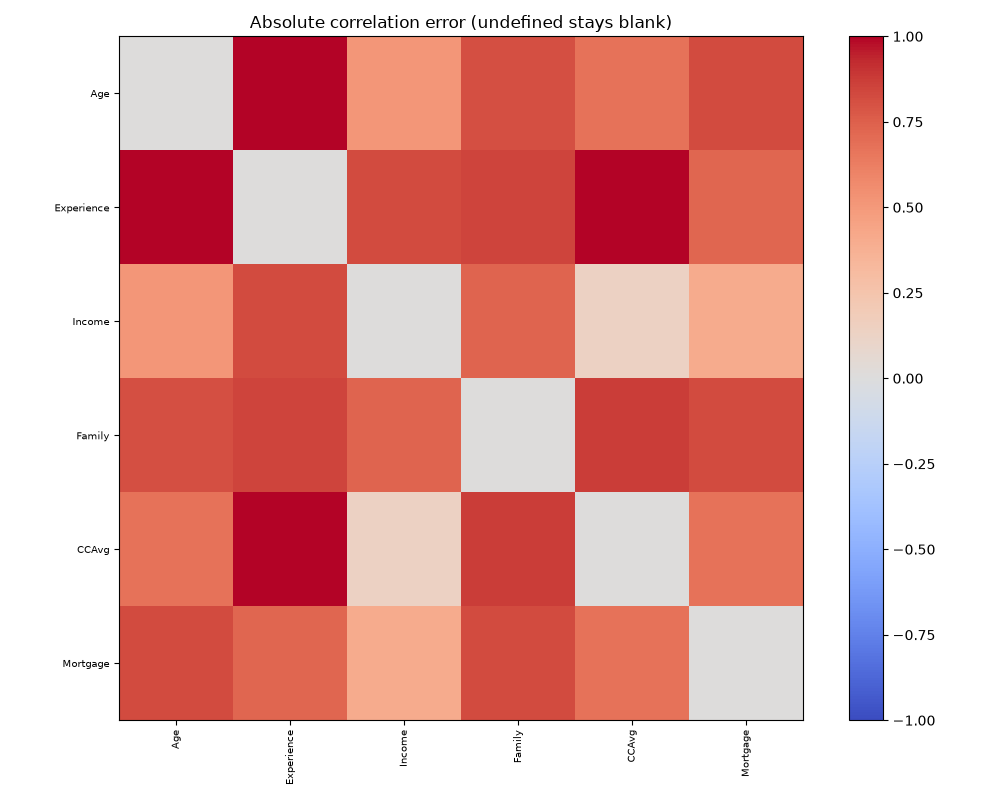

Data behind this chart, as committed beside it:
, Age, Experience, Income, Family, CCAvg, Mortgage
Age, 0.0, 1.658, 0.5127, 0.8102, 0.6765, 0.8211
Experience, 1.658, 0.0, 0.8262, 0.8473, 0.9963, 0.7232
Income, 0.5127, 0.8262, 0.0, 0.7272, 0.1391, 0.4007
Family, 0.8102, 0.8473, 0.7272, 0.0, 0.8749, 0.8209
CCAvg, 0.6765, 0.9963, 0.1391, 0.8749, 0.0, 0.6738
Mortgage, 0.8211, 0.7232, 0.4007, 0.8209, 0.6738, 0.0
